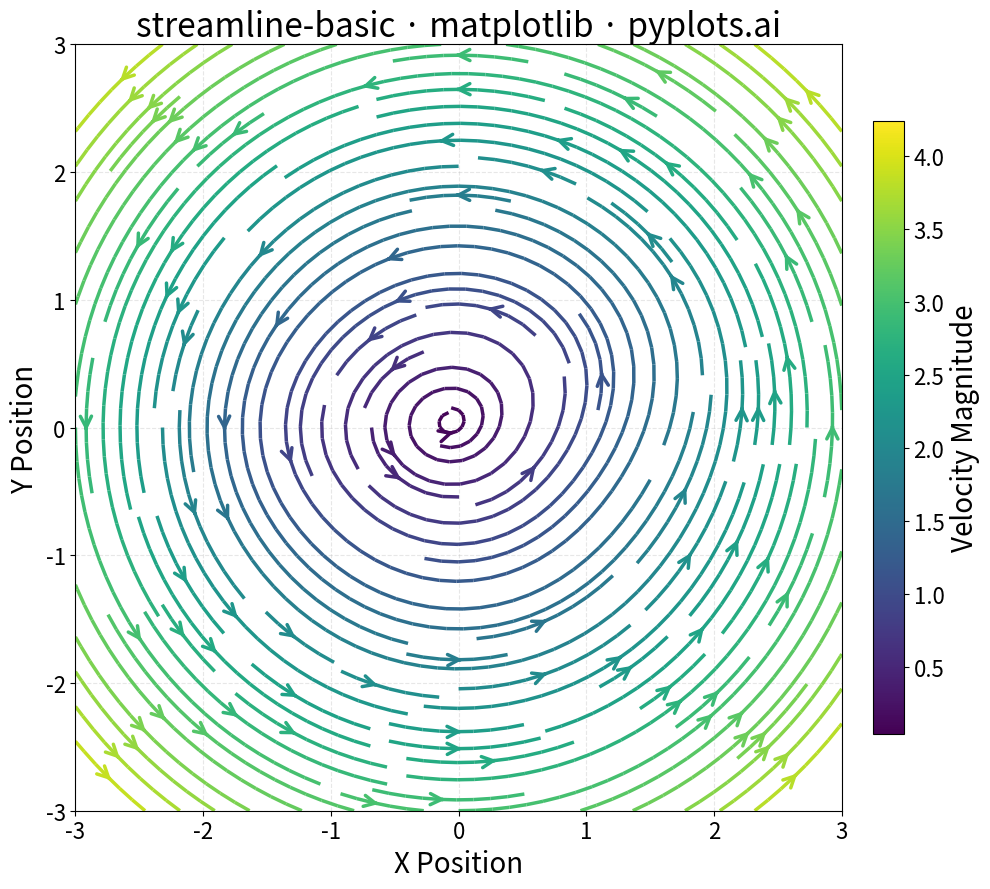

Reproduce this figure in Python.
""" pyplots.ai
streamline-basic: Basic Streamline Plot
Library: matplotlib 3.10.8 | Python 3.13.11
Quality: 93/100 | Created: 2025-12-31
"""

import matplotlib.pyplot as plt
import numpy as np


# Data - Create a vortex flow field
np.random.seed(42)

# Grid setup (40x40 for smooth streamlines)
x = np.linspace(-3, 3, 40)
y = np.linspace(-3, 3, 40)
X, Y = np.meshgrid(x, y)

# Vortex flow field: u = -y, v = x (creates circular streamlines)
# Add a second vortex offset to show more interesting flow patterns
U = -Y + 0.5 * np.exp(-((X - 1.5) ** 2 + Y**2))
V = X + 0.5 * np.exp(-((X + 1.5) ** 2 + Y**2))

# Calculate velocity magnitude for color mapping
speed = np.sqrt(U**2 + V**2)

# Plot
fig, ax = plt.subplots(figsize=(16, 9))

# Create streamlines with color based on velocity magnitude
strm = ax.streamplot(X, Y, U, V, color=speed, cmap="viridis", linewidth=2.5, density=1.5, arrowsize=2, arrowstyle="->")

# Colorbar for velocity magnitude
cbar = fig.colorbar(strm.lines, ax=ax, shrink=0.8, pad=0.02)
cbar.set_label("Velocity Magnitude", fontsize=20)
cbar.ax.tick_params(labelsize=16)

# Styling
ax.set_xlabel("X Position", fontsize=20)
ax.set_ylabel("Y Position", fontsize=20)
ax.set_title("streamline-basic · matplotlib · pyplots.ai", fontsize=24)
ax.tick_params(axis="both", labelsize=16)
ax.set_aspect("equal")
ax.grid(True, alpha=0.3, linestyle="--")

plt.tight_layout()
plt.savefig("plot.png", dpi=300, bbox_inches="tight")
